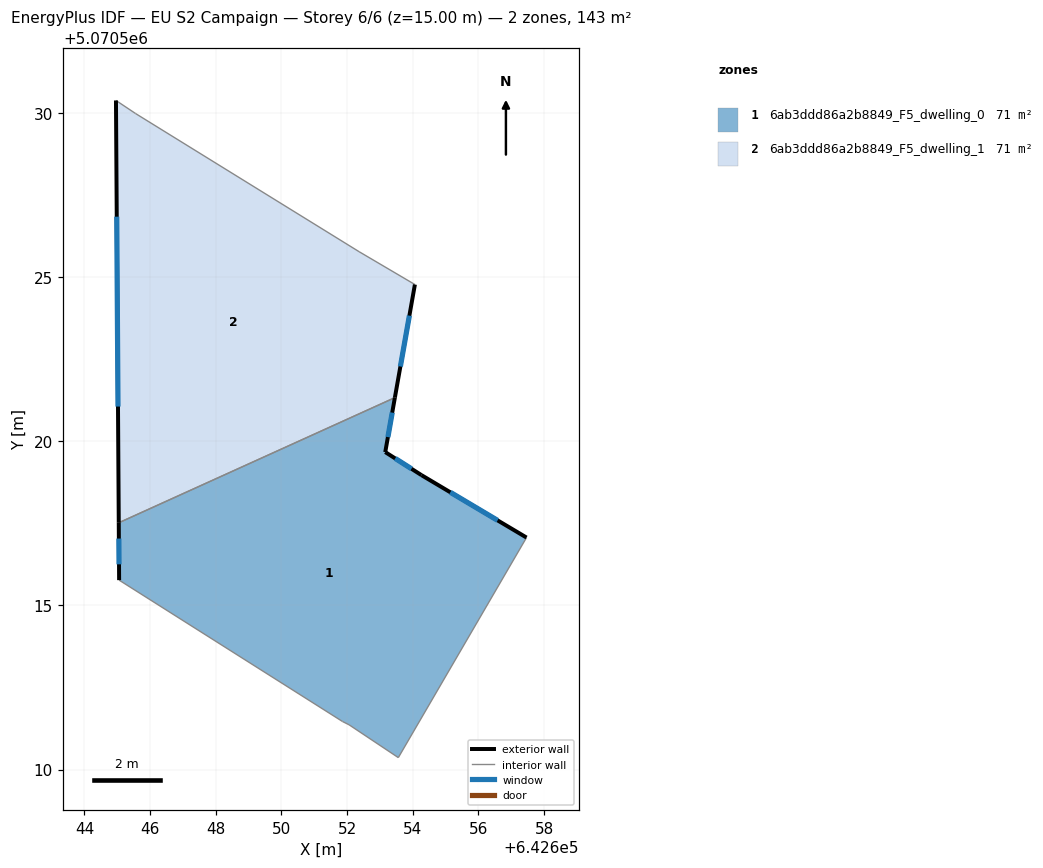
=== STOREY PLAN SPEC (per zone: floor XY polygon, exterior-wall plan segments, windows/doors) ===
zone 1: 6ab3ddd86a2b8849_F5_dwelling_0  (71.3 m²)
  floor: (642654.26, 5070518.97) (642657.46, 5070517.07) (642653.56, 5070510.36) (642652.06, 5070511.36) (642651.86, 5070511.46) (642645.06, 5070515.77) (642645.04, 5070517.51) (642653.45, 5070521.33) (642653.16, 5070519.67)
  exterior wall: (642645.05, 5070517.51) – (642645.06, 5070515.77)  [1.7 m]
    window: (642645.05, 5070517.03) – (642645.05, 5070516.25)  [1.1 m²]
  exterior wall: (642653.16, 5070519.67) – (642653.45, 5070521.33)  [1.7 m]
    window: (642653.24, 5070520.12) – (642653.37, 5070520.87)  [1.0 m²]
  exterior wall: (642654.26, 5070518.97) – (642653.16, 5070519.67)  [1.3 m]
    window: (642653.96, 5070519.16) – (642653.47, 5070519.48)  [0.8 m²]
  exterior wall: (642657.46, 5070517.07) – (642654.26, 5070518.97)  [3.7 m]
    window: (642656.58, 5070517.59) – (642655.14, 5070518.44)  [2.3 m²]
  interior walls: 5
zone 2: 6ab3ddd86a2b8849_F5_dwelling_1  (71.3 m²)
  floor: (642652.36, 5070525.77) (642654.06, 5070524.77) (642653.45, 5070521.33) (642645.04, 5070517.51) (642644.96, 5070530.38) (642645.56, 5070529.98)
  exterior wall: (642644.96, 5070530.38) – (642645.05, 5070517.51)  [12.9 m]
    window: (642644.98, 5070526.84) – (642645.02, 5070521.05)  [7.8 m²]
  exterior wall: (642653.45, 5070521.33) – (642654.06, 5070524.77)  [3.5 m]
    window: (642653.62, 5070522.28) – (642653.90, 5070523.82)  [2.1 m²]
  interior walls: 4

=== DERIVED (storey summary) ===
Building: EU S2 Campaign
Storey: 6 of 6  (floor level z = 15.00 m)
Storey gross floor area: 142.7 m²
Zones on this storey: 2
  - 6ab3ddd86a2b8849_F5_dwelling_0: floor 71.3 m²; exterior wall 8.5 m (25.4 m²); 4 window(s) 5.1 m²; WWR 20.2%
  - 6ab3ddd86a2b8849_F5_dwelling_1: floor 71.3 m²; exterior wall 16.4 m (49.1 m²); 2 window(s) 9.9 m²; WWR 20.2%
Zone adjacency (shared interzone walls):
  - 6ab3ddd86a2b8849_F5_dwelling_0 ↔ 6ab3ddd86a2b8849_F5_dwelling_1